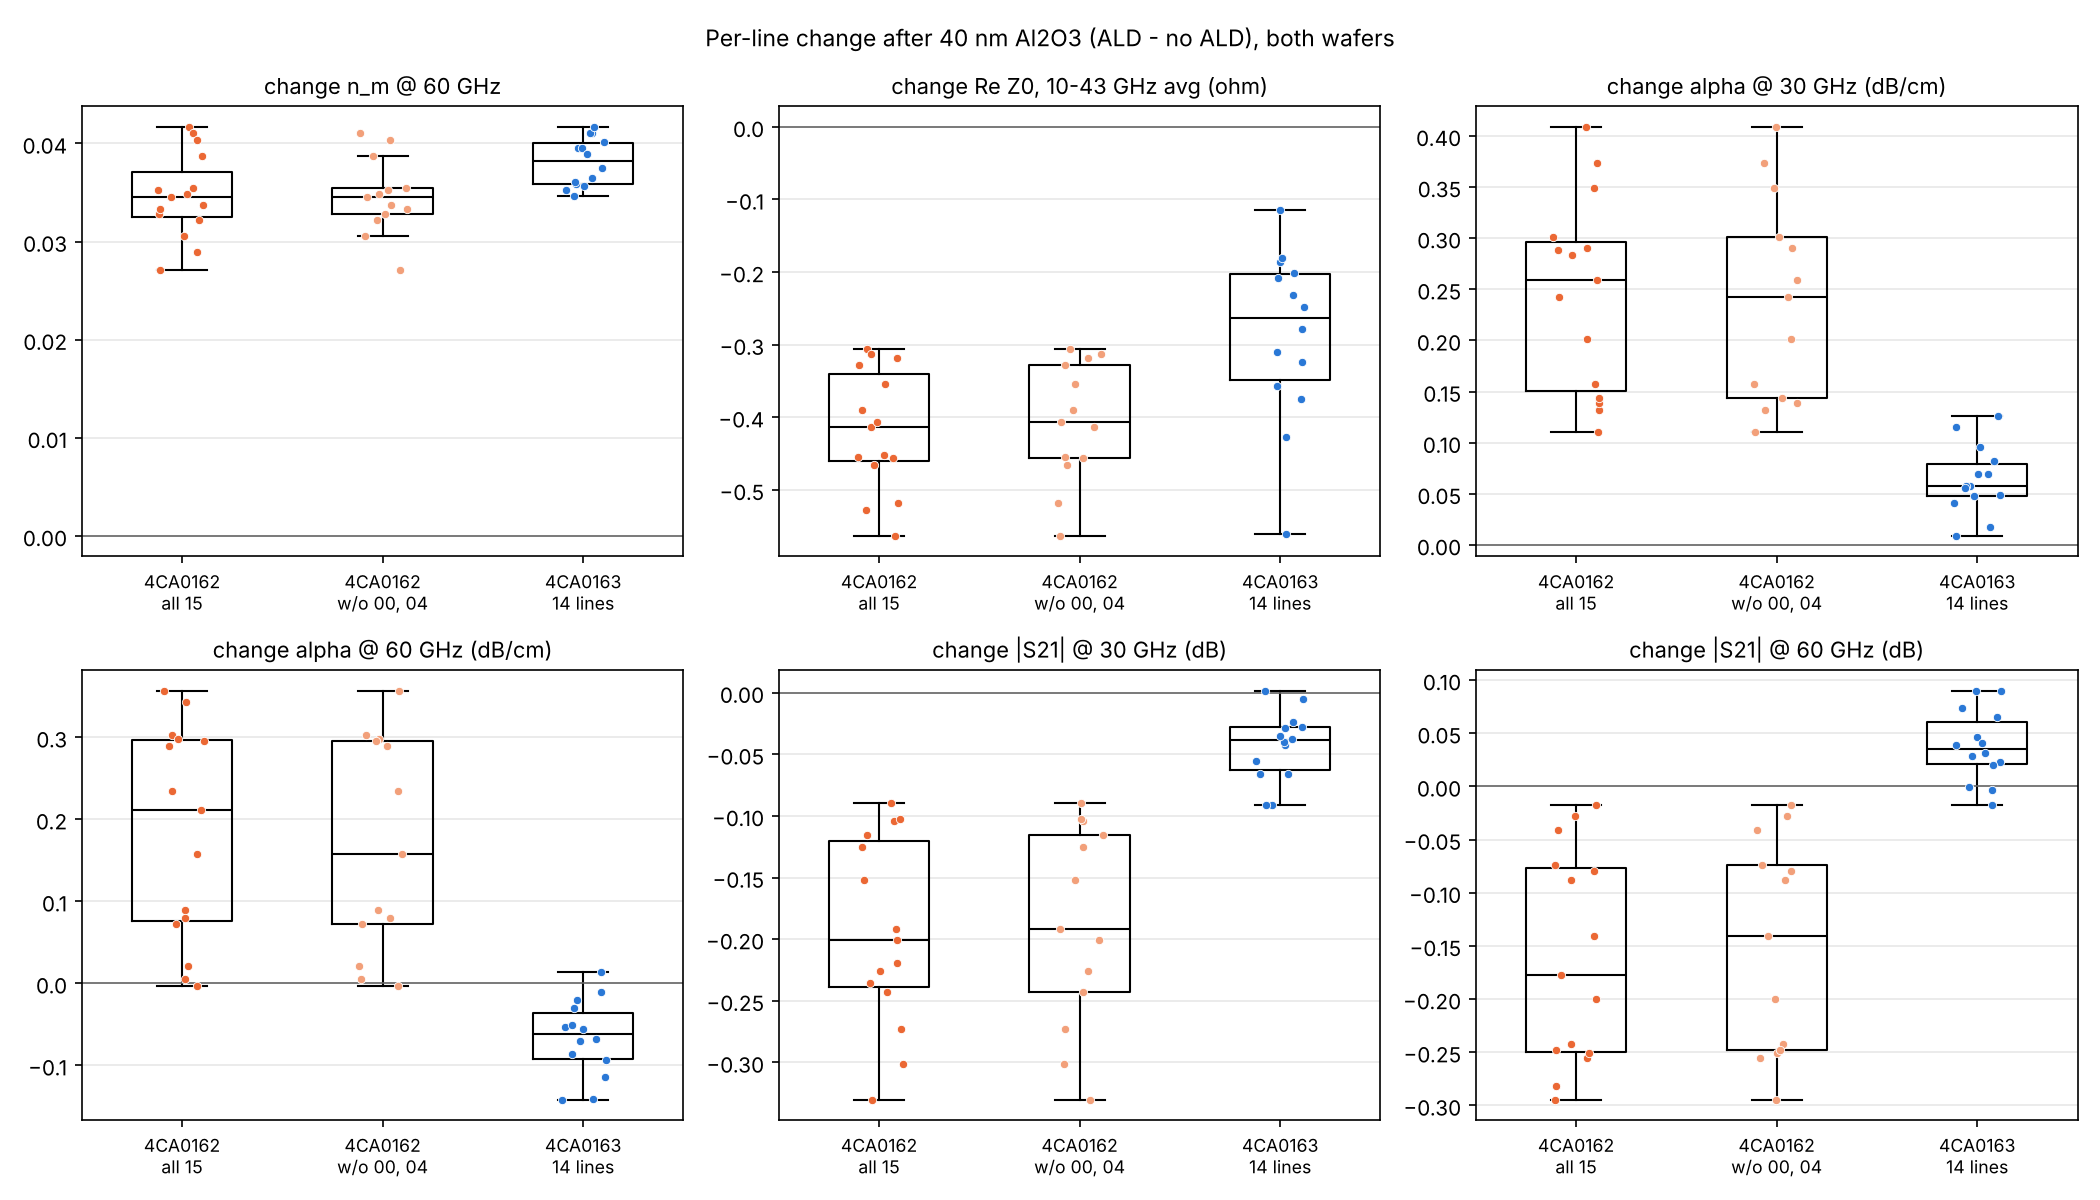

The file beside this chart, header and first rows:
FOM, group, n, median_change, q1, q3, lines_up
n_m @ 60 GHz, 4CA0162 all 15, 15, 0.0345, 0.03252, 0.03711, 15
n_m @ 60 GHz, 4CA0162 w/o 00, 04, 13, 0.0345, 0.03286, 0.03548, 13
n_m @ 60 GHz, 4CA0163 14 lines, 14, 0.0382, 0.03587, 0.04001, 14
Re Z0 (ohm), 10-43 GHz avg, 4CA0162 all 15, 15, -0.4138, -0.4604, -0.3407, 0
Re Z0 (ohm), 10-43 GHz avg, 4CA0162 w/o 00, 04, 13, -0.4065, -0.4557, -0.3276, 0
Re Z0 (ohm), 10-43 GHz avg, 4CA0163 14 lines, 14, -0.2632, -0.349, -0.2029, 0
alpha (dB/cm) @ 30 GHz, 4CA0162 all 15, 15, 0.2593, 0.1506, 0.2958, 15
alpha (dB/cm) @ 30 GHz, 4CA0162 w/o 00, 04, 13, 0.2423, 0.1435, 0.3015, 13
alpha (dB/cm) @ 30 GHz, 4CA0163 14 lines, 14, 0.05761, 0.04817, 0.07923, 14
alpha (dB/cm) @ 60 GHz, 4CA0162 all 15, 15, 0.211, 0.07583, 0.2966, 14
alpha (dB/cm) @ 60 GHz, 4CA0162 w/o 00, 04, 13, 0.1579, 0.07205, 0.2949, 12
alpha (dB/cm) @ 60 GHz, 4CA0163 14 lines, 14, -0.0618, -0.09183, -0.0358, 1
|S21| (dB) @ 30 GHz, 4CA0162 all 15, 15, -0.201, -0.2391, -0.1205, 0
|S21| (dB) @ 30 GHz, 4CA0162 w/o 00, 04, 13, -0.1916, -0.2428, -0.1157, 0
|S21| (dB) @ 30 GHz, 4CA0163 14 lines, 14, -0.03871, -0.06314, -0.02816, 1
|S21| (dB) @ 60 GHz, 4CA0162 all 15, 15, -0.177, -0.2494, -0.07641, 0
|S21| (dB) @ 60 GHz, 4CA0162 w/o 00, 04, 13, -0.1407, -0.2481, -0.07355, 0
|S21| (dB) @ 60 GHz, 4CA0163 14 lines, 14, 0.03482, 0.02097, 0.06028, 11
